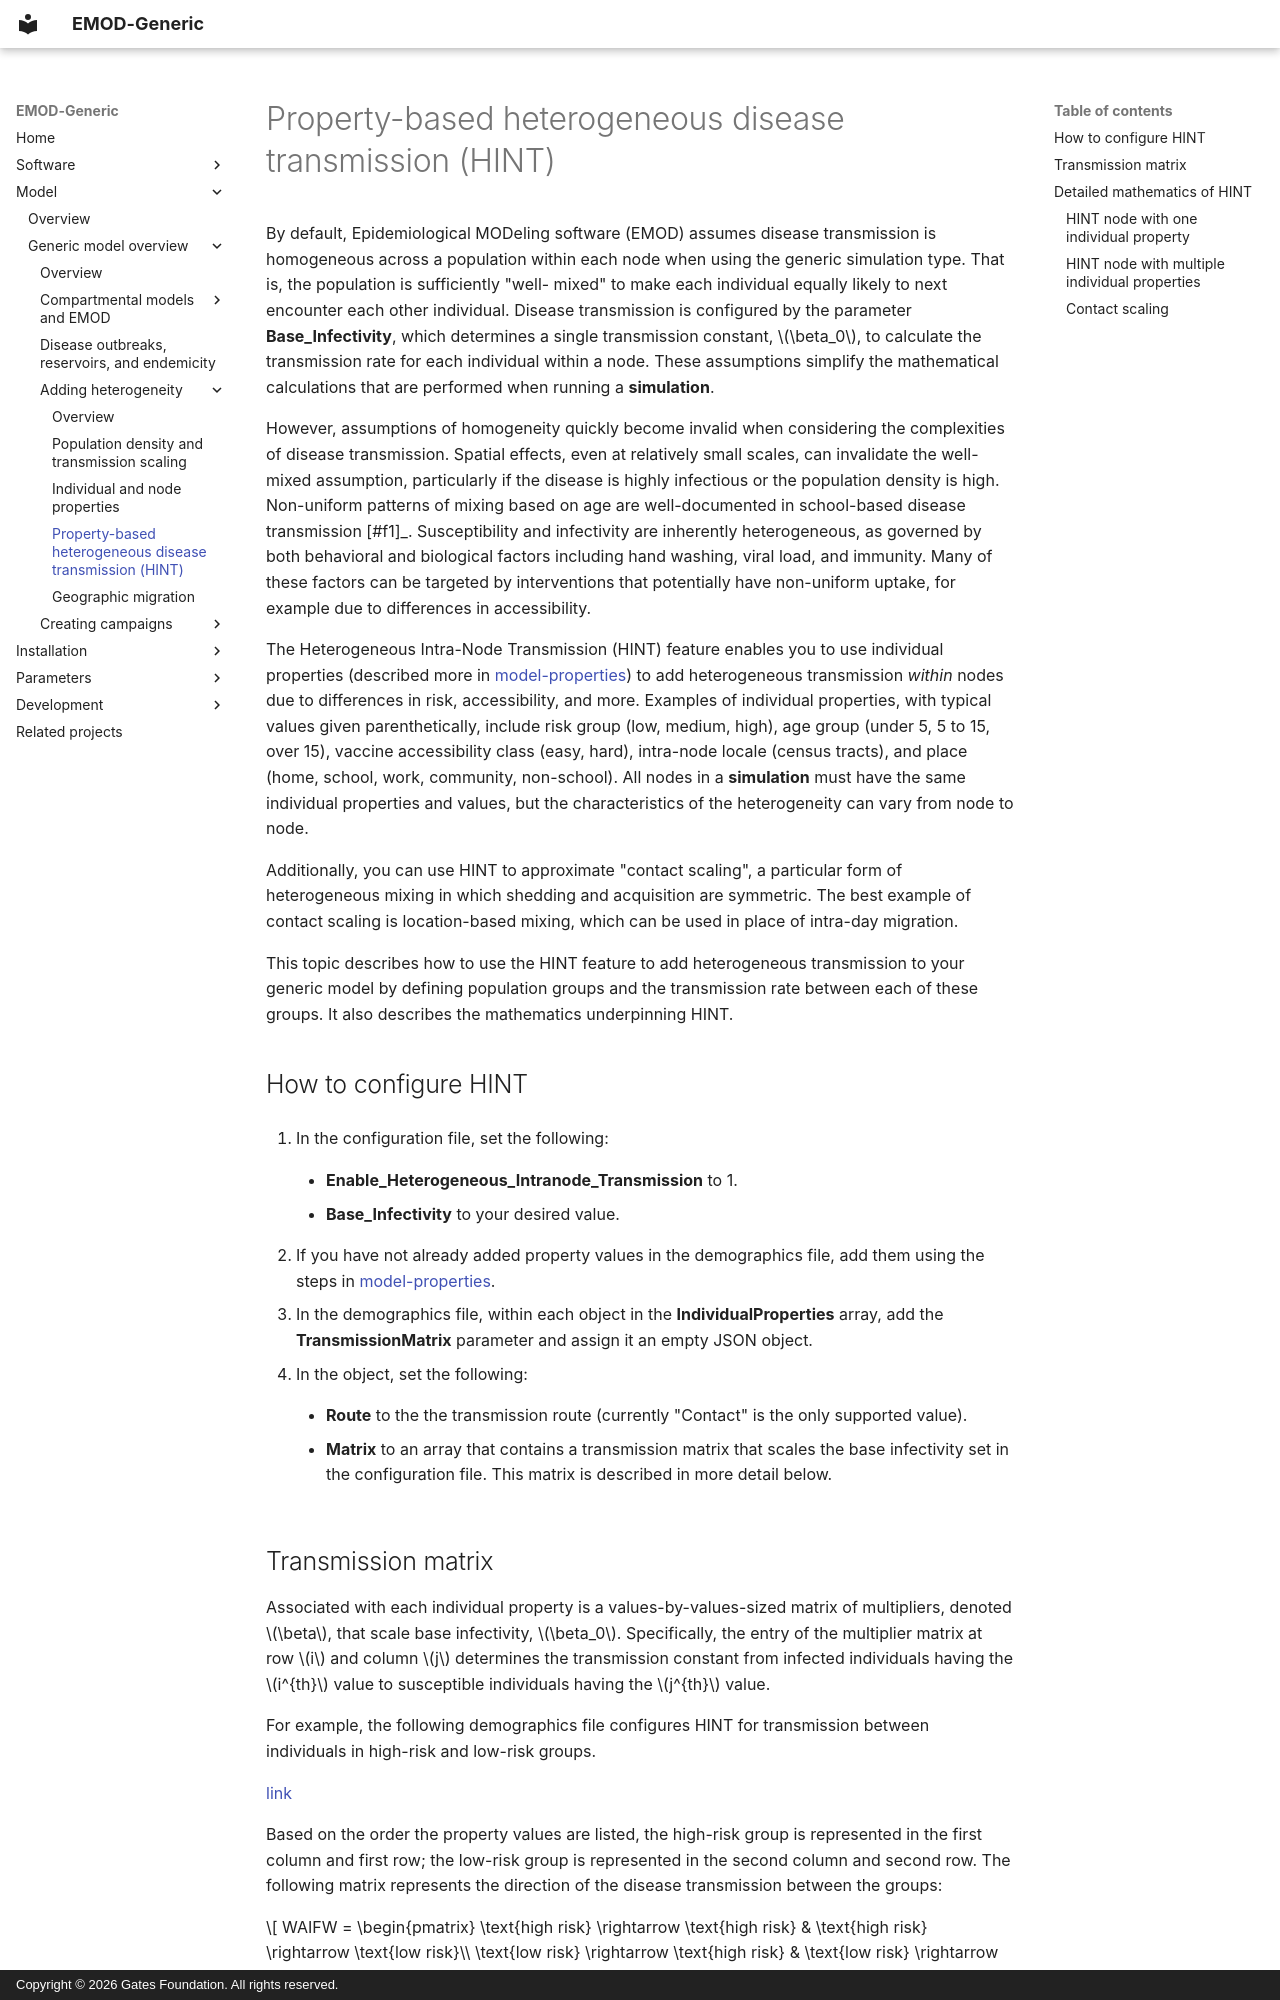

repository: EMOD-Hub/EMOD-Generic · page: md_model/model-hint/index.html · generator: mkdocs · copyright: Copyright © 2026 Gates Foundation. All rights reserved.

# Property-based heterogeneous disease transmission (HINT)

By default, Epidemiological MODeling software (EMOD) assumes disease transmission is homogeneous across a population within each
node when using the generic simulation type. That is, the population is sufficiently "well-
mixed" to make each individual equally likely to next encounter each other individual. Disease
transmission is configured by the parameter **Base_Infectivity**, which determines a single
transmission constant, $\beta_0$, to calculate the transmission rate for each individual
within a node. These assumptions simplify the mathematical calculations that are performed when
running a **simulation**.

However, assumptions of homogeneity quickly become invalid when considering the complexities of
disease transmission. Spatial effects, even at relatively small scales, can invalidate the well-
mixed assumption, particularly if the disease is highly infectious or the population density is
high. Non-uniform patterns of mixing based on age are well-documented in school-based disease
transmission [#f1]_. Susceptibility and infectivity are inherently heterogeneous, as governed by both
behavioral and biological factors including hand washing, viral load, and immunity. Many of these
factors can be targeted by interventions that potentially have non-uniform uptake, for example due
to differences in accessibility.

The Heterogeneous Intra-Node Transmission (HINT) feature enables you to use individual properties (described more in [model-properties](model-properties.md))
to add heterogeneous transmission *within* nodes due to differences in risk,
accessibility, and more. Examples of individual properties, with typical values given
parenthetically, include risk group (low, medium, high), age group (under 5, 5 to 15, over 15),
vaccine accessibility class (easy, hard), intra-node locale (census tracts), and place (home,
school, work, community, non-school). All nodes in a **simulation** must have the same
individual properties and values, but the characteristics of the heterogeneity can vary from
node to node.

Additionally, you can use HINT to approximate "contact scaling", a particular form
of heterogeneous mixing in which shedding and acquisition are symmetric. The best example of contact
scaling is location-based mixing, which can be used in place of intra-day migration.

This topic describes how to use the HINT feature to add heterogeneous transmission to your
generic model by defining population groups and the transmission rate between each of these
groups. It also describes the mathematics underpinning HINT.

## How to configure HINT

1. In the configuration file, set the following:

    *   **Enable_Heterogeneous_Intranode_Transmission** to 1.

    *   **Base_Infectivity** to your desired value.

1. If you have not already added property values in the demographics file, add them using
    the steps in [model-properties](model-properties.md).
1. In the demographics file, within each object in the **IndividualProperties** array, add the
    **TransmissionMatrix** parameter and assign it an empty JSON object.
1. In the object, set the following:

    *   **Route** to the the transmission route (currently "Contact" is the only supported
        value).

    *   **Matrix** to an array that contains a transmission matrix
        that scales the base infectivity set in the configuration file. This matrix is described in
        more detail below.
